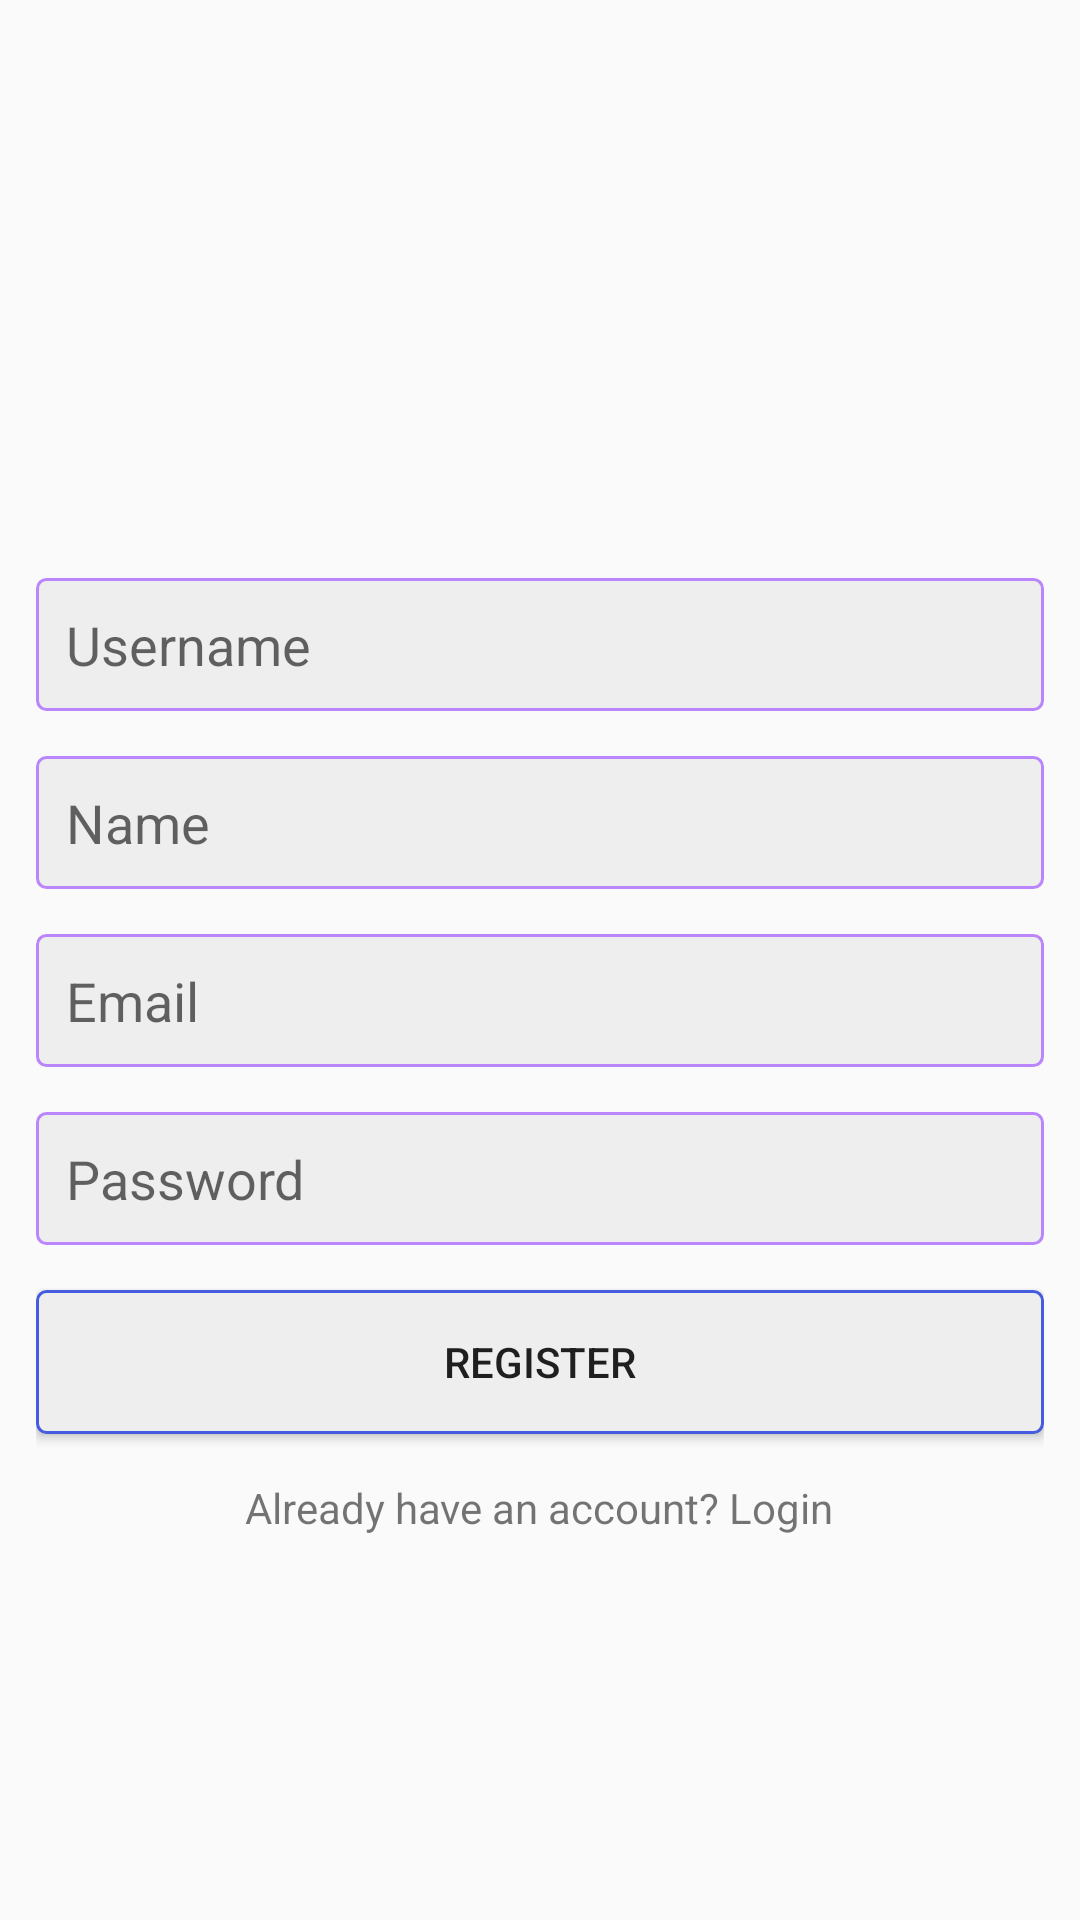

Android layout source for this screen:
<!-- AndroidManifest.xml: application theme Theme.InstagramClone -->
<!-- res/layout/activity_register.xml -->
<?xml version="1.0" encoding="utf-8"?>
<LinearLayout xmlns:android="http://schemas.android.com/apk/res/android"
    xmlns:app="http://schemas.android.com/apk/res-auto"
    xmlns:tools="http://schemas.android.com/tools"
    android:layout_width="match_parent"
    android:layout_height="match_parent"
    android:gravity="center"
    android:orientation="vertical"
    android:padding="12dp"
    tools:context=".RegisterActivity">

    <ImageView
        android:layout_width="wrap_content"
        android:layout_height="50dp"
        android:src="@drawable/logo" />

    <EditText
        android:id="@+id/user_name"
        android:layout_width="match_parent"
        android:layout_height="wrap_content"
        android:layout_marginTop="15dp"
        android:background="@drawable/edit_text_background"
        android:hint="Username"
        android:padding="10dp" />

    <EditText
        android:id="@+id/full_name"
        android:layout_width="match_parent"
        android:layout_height="wrap_content"
        android:layout_marginTop="15dp"
        android:background="@drawable/edit_text_background"
        android:hint="Name"
        android:padding="10dp" />

    <EditText
        android:id="@+id/email"
        android:layout_width="match_parent"
        android:layout_height="wrap_content"
        android:layout_marginTop="15dp"
        android:background="@drawable/edit_text_background"
        android:hint="Email"
        android:padding="10dp" />

    <EditText
        android:id="@+id/password"
        android:layout_width="match_parent"
        android:layout_height="wrap_content"
        android:layout_marginTop="15dp"
        android:background="@drawable/edit_text_background"
        android:hint="Password"
        android:inputType="textPassword"
        android:padding="10dp" />

    <Button
        android:id="@+id/regiter_user"
        android:layout_width="match_parent"
        android:layout_height="wrap_content"
        android:layout_marginTop="15dp"
        android:background="@drawable/button_background"
        android:padding="10dp"
        android:text="Register" />

    <TextView
        android:id="@+id/login_user"
        android:layout_width="wrap_content"
        android:layout_height="wrap_content"
        android:layout_marginTop="15dp"
        android:text="Already have an account? Login" />


</LinearLayout>
<!-- resources referenced by this layout -->
<resources>
  <!-- drawable button_background (drawable) -->
  <?xml version="1.0" encoding="utf-8"?>
  <shape xmlns:android="http://schemas.android.com/apk/res/android"
      android:shape="rectangle"
      >
      <corners android:radius="3dp"/>
      <solid android:color="#eee"/>
      <stroke android:width="1dp" android:color="@color/colorPrimary"/>
  
  </shape>
  <!-- drawable edit_text_background (drawable) -->
  <?xml version="1.0" encoding="utf-8"?>
  <shape xmlns:android="http://schemas.android.com/apk/res/android"
      android:shape="rectangle">
      <corners android:radius="3dp"/>
      <solid android:color="#eee"/>
      <stroke android:width="1dp"
          android:color="@color/purple_200"/>
  </shape>
  <style name="Theme.InstagramClone" parent="Theme.AppCompat.DayNight.NoActionBar">
          
          <item name="colorPrimary">#455cde</item>
          <item name="colorPrimaryVariant">@color/purple_700</item>
          <item name="colorOnPrimary">@color/white</item>
          
          <item name="colorSecondary">@color/teal_200</item>
          <item name="colorSecondaryVariant">@color/teal_700</item>
          <item name="colorOnSecondary">@color/black</item>
          
          <item name="android:statusBarColor" tools:targetApi="l">?attr/colorPrimaryVariant</item>
          
      </style>
  <color name="colorPrimary">#455cde</color>
  <color name="purple_200">#FFBB86FC</color>
  <color name="purple_700">#FF3700B3</color>
  <color name="white">#FFFFFFFF</color>
  <color name="teal_200">#FF03DAC5</color>
  <color name="teal_700">#FF018786</color>
  <color name="black">#FF000000</color>
</resources>
